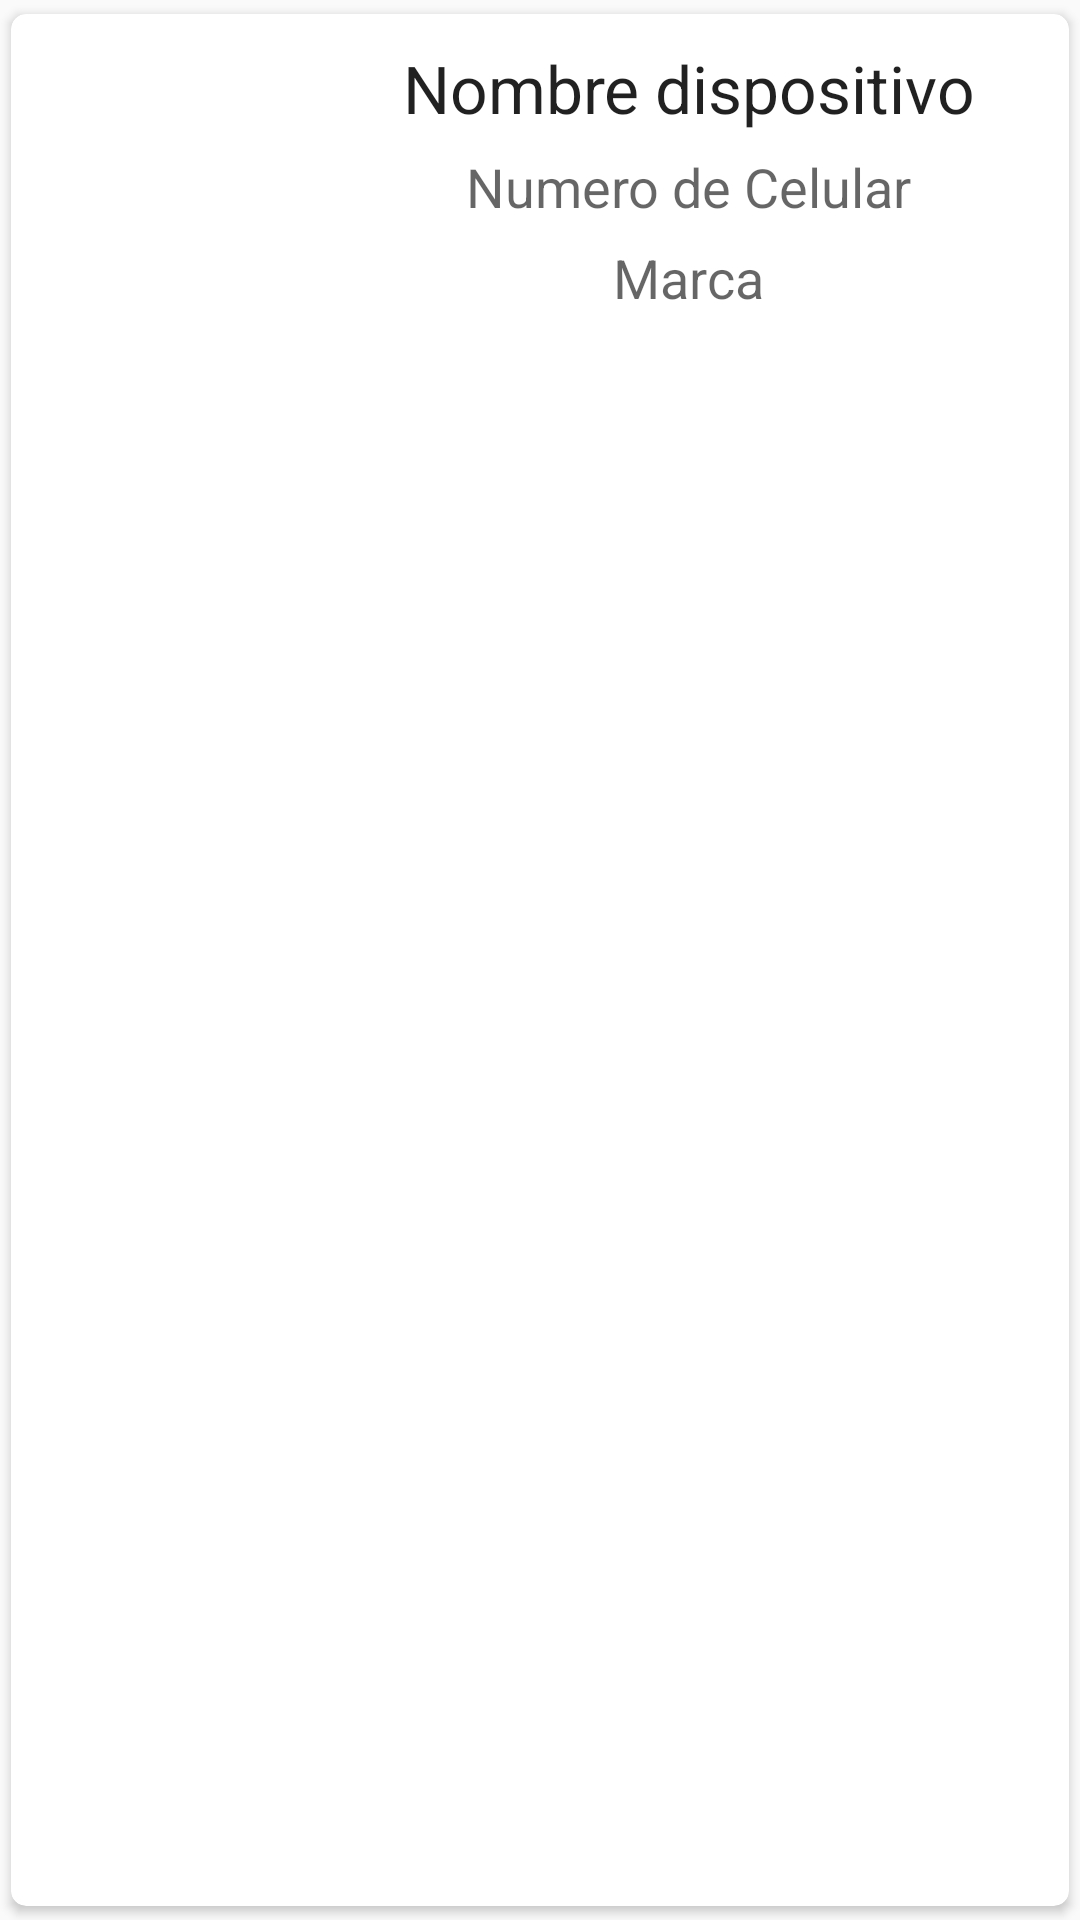

Layout XML and referenced resources for this Android screen:
<!-- AndroidManifest.xml: application theme Theme.CompleteControl -->
<!-- res/layout/card_layout.xml -->
<?xml version="1.0" encoding="utf-8"?>

<LinearLayout  xmlns:android="http://schemas.android.com/apk/res/android"
    xmlns:card_view="http://schemas.android.com/apk/res-auto"
    xmlns:tools="http://schemas.android.com/tools"
    android:layout_width="match_parent"
    android:layout_height="wrap_content"
    android:layout_marginBottom="10dp"
    android:orientation="vertical"
    android:tag="cards main container">

    <androidx.cardview.widget.CardView
        android:layout_width="match_parent"
        android:layout_height="match_parent"
        card_view:cardCornerRadius="5dp"
        card_view:cardElevation="2dp"
        card_view:cardUseCompatPadding="true">

        <LinearLayout
            android:layout_width="match_parent"
            android:layout_height="wrap_content"
            android:orientation="horizontal"
            >

            <ImageView
                android:id="@+id/imgCell"
                android:tag="image_tag"
                android:layout_width="2dp"
                android:layout_height="match_parent"
                android:layout_margin="2dp"
                android:layout_weight="2"
                android:src="@drawable/celular"
                />


            <LinearLayout
                android:layout_width="160dp"
                android:layout_height="wrap_content"
                android:layout_weight="2"
                android:orientation="vertical">

                <TextView
                    android:id="@+id/txtNombreCell"
                    android:layout_width="wrap_content"
                    android:layout_height="wrap_content"
                    android:layout_gravity="center_horizontal"
                    android:layout_marginTop="10dp"
                    android:text="Nombre dispositivo"
                    android:textAppearance="?android:attr/textAppearanceLarge"/>

                <TextView
                    android:id="@+id/txtNumeroCell"
                    android:layout_width="wrap_content"
                    android:layout_height="wrap_content"
                    android:layout_gravity="center_horizontal"
                    android:layout_marginTop="6dp"
                    android:layout_marginBottom="6dp"
                    android:text="Numero de Celular"
                    android:textAppearance="?android:attr/textAppearanceMedium"/>
                <TextView
                    android:id="@+id/txtMarcaCell"
                    android:layout_width="wrap_content"
                    android:layout_height="wrap_content"
                    android:layout_gravity="bottom|center"
                    android:text="Marca"
                    android:textAppearance="?android:attr/textAppearanceMedium"
                    />
            </LinearLayout>
        </LinearLayout>
    </androidx.cardview.widget.CardView>
</LinearLayout>
<!-- resources referenced by this layout -->
<resources>
  <style name="Theme.CompleteControl" parent="android:Theme.Material.Light.NoActionBar" />
</resources>
